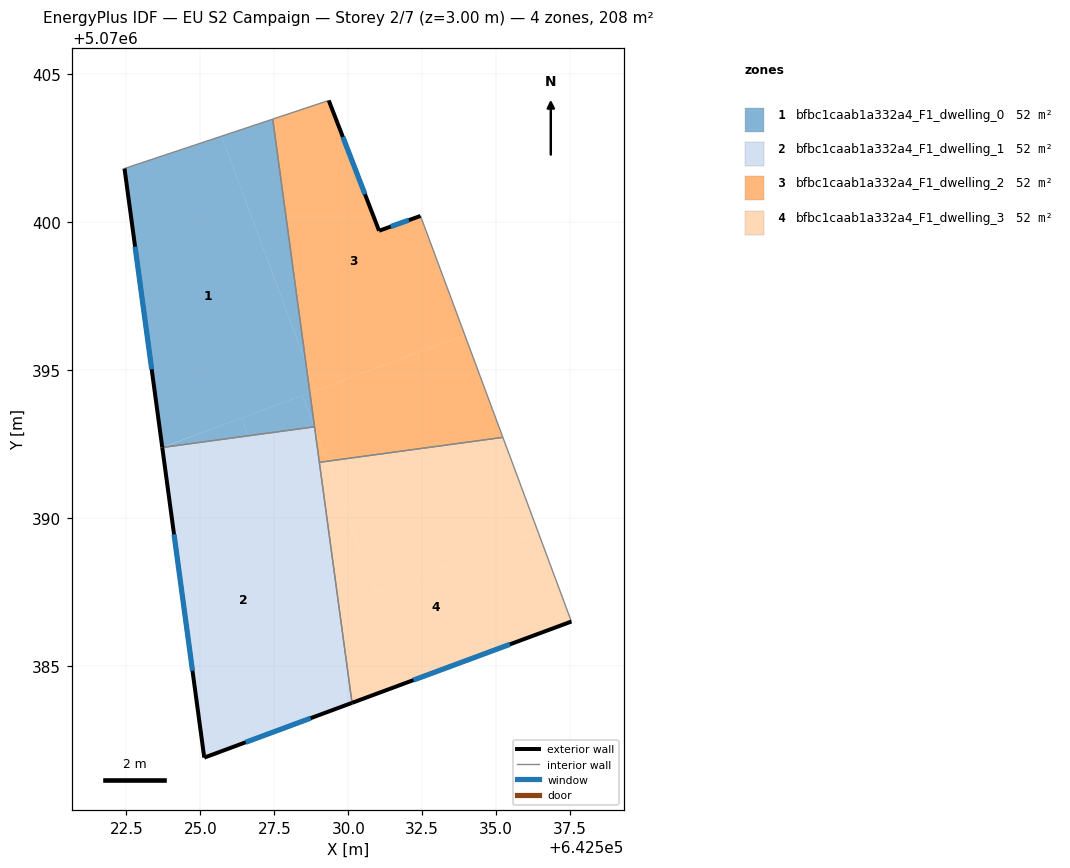
=== STOREY PLAN SPEC (per zone: floor XY polygon, exterior-wall plan segments, windows/doors) ===
zone 1: bfbc1caab1a332a4_F1_dwelling_0  (51.9 m²)
  floor: (642525.72, 5070402.91) (642528.57, 5070395.23) (642528.70, 5070394.24) (642523.71, 5070392.40) (642522.44, 5070401.82)
  floor: (642527.45, 5070403.49) (642528.57, 5070395.23) (642525.72, 5070402.91)
  floor: (642526.40, 5070393.39) (642526.62, 5070392.79) (642523.73, 5070392.40) (642526.21, 5070393.32)
  floor: (642528.70, 5070394.24) (642528.85, 5070393.09) (642528.45, 5070394.15)
  floor: (642528.45, 5070394.15) (642528.85, 5070393.09) (642526.62, 5070392.79) (642526.40, 5070393.39)
  exterior wall: (642522.44, 5070401.82) – (642523.71, 5070392.39)  [9.5 m]
    window: (642522.79, 5070399.18) – (642523.35, 5070395.03)  [5.5 m²]
  interior walls: 3
zone 2: bfbc1caab1a332a4_F1_dwelling_1  (52.0 m²)
  floor: (642526.62, 5070392.79) (642529.99, 5070383.71) (642525.13, 5070381.91) (642523.71, 5070392.39)
  floor: (642528.86, 5070393.05) (642530.13, 5070383.76) (642529.99, 5070383.71) (642526.62, 5070392.79) (642528.85, 5070393.09)
  exterior wall: (642523.71, 5070392.39) – (642525.13, 5070381.91)  [10.6 m]
    window: (642524.11, 5070389.45) – (642524.73, 5070384.84)  [6.1 m²]
  exterior wall: (642525.13, 5070381.91) – (642530.13, 5070383.76)  [5.3 m]
    window: (642526.53, 5070382.42) – (642528.73, 5070383.24)  [3.1 m²]
  interior walls: 3
zone 3: bfbc1caab1a332a4_F1_dwelling_2  (52.0 m²)
  floor: (642532.44, 5070400.22) (642533.94, 5070396.19) (642528.91, 5070394.32) (642528.57, 5070395.23) (642527.45, 5070403.49) (642529.34, 5070404.12) (642531.04, 5070399.72)
  floor: (642533.94, 5070396.19) (642535.23, 5070392.73) (642529.28, 5070391.92) (642528.86, 5070393.05) (642528.70, 5070394.24)
  floor: (642528.57, 5070395.23) (642528.91, 5070394.32) (642528.70, 5070394.24)
  floor: (642528.86, 5070393.05) (642529.28, 5070391.92) (642529.02, 5070391.89)
  exterior wall: (642531.04, 5070399.72) – (642529.34, 5070404.12)  [4.7 m]
    window: (642530.56, 5070400.95) – (642529.82, 5070402.89)  [2.7 m²]
  exterior wall: (642532.44, 5070400.22) – (642531.04, 5070399.72)  [1.5 m]
    window: (642532.05, 5070400.08) – (642531.43, 5070399.86)  [0.9 m²]
  interior walls: 5
zone 4: bfbc1caab1a332a4_F1_dwelling_3  (52.0 m²)
  floor: (642536.42, 5070389.53) (642537.54, 5070386.51) (642530.13, 5070383.76) (642529.02, 5070391.89) (642529.28, 5070391.92) (642530.92, 5070387.50)
  floor: (642535.23, 5070392.73) (642536.42, 5070389.53) (642530.92, 5070387.50) (642529.28, 5070391.92)
  exterior wall: (642530.13, 5070383.76) – (642537.54, 5070386.51)  [7.9 m]
    window: (642532.20, 5070384.53) – (642535.46, 5070385.74)  [4.6 m²]
  interior walls: 3

=== DERIVED (storey summary) ===
Building: EU S2 Campaign
Storey: 2 of 7  (floor level z = 3.00 m)
Storey gross floor area: 207.8 m²
Zones on this storey: 4
  - bfbc1caab1a332a4_F1_dwelling_0: floor 51.9 m²; exterior wall 9.5 m (28.6 m²); 1 window(s) 5.5 m²; WWR 19.3%
  - bfbc1caab1a332a4_F1_dwelling_1: floor 52.0 m²; exterior wall 15.9 m (47.7 m²); 2 window(s) 9.2 m²; WWR 19.3%
  - bfbc1caab1a332a4_F1_dwelling_2: floor 52.0 m²; exterior wall 6.2 m (18.6 m²); 2 window(s) 3.6 m²; WWR 19.3%
  - bfbc1caab1a332a4_F1_dwelling_3: floor 52.0 m²; exterior wall 7.9 m (23.7 m²); 1 window(s) 4.6 m²; WWR 19.3%
Zone adjacency (shared interzone walls):
  - bfbc1caab1a332a4_F1_dwelling_0 ↔ bfbc1caab1a332a4_F1_dwelling_1
  - bfbc1caab1a332a4_F1_dwelling_0 ↔ bfbc1caab1a332a4_F1_dwelling_2
  - bfbc1caab1a332a4_F1_dwelling_1 ↔ bfbc1caab1a332a4_F1_dwelling_2
  - bfbc1caab1a332a4_F1_dwelling_1 ↔ bfbc1caab1a332a4_F1_dwelling_3
  - bfbc1caab1a332a4_F1_dwelling_2 ↔ bfbc1caab1a332a4_F1_dwelling_3